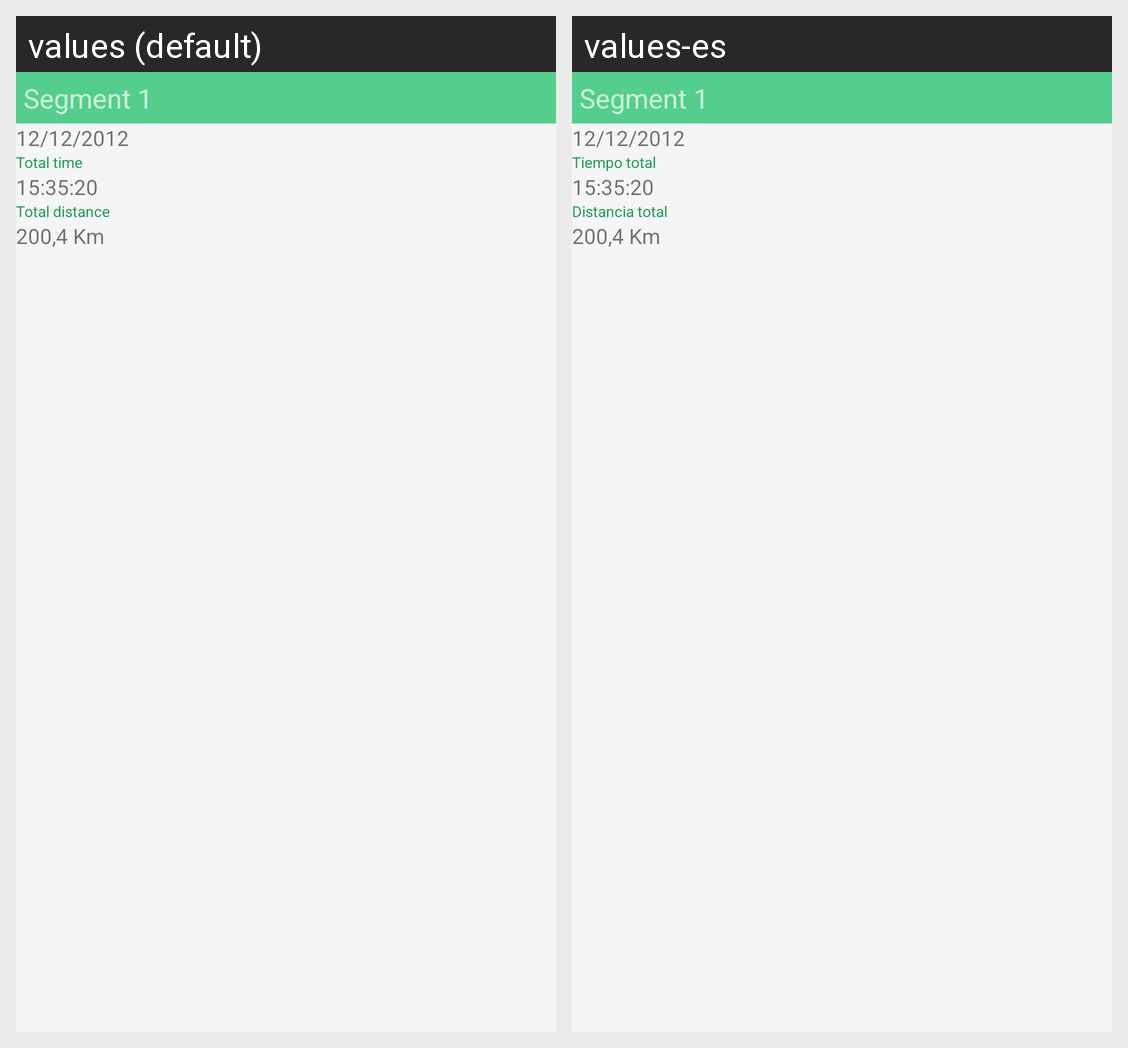

Locale-by-locale string values for the Android screen shown in this grid:
Android screen res/layout/journey_segment_map_info_window.xml rendered under 2 locales, left to right: values (default), values-es. Device: Nexus 5 (rendered at 1080×1920; each locale shown at half size, 540×960, under a caption strip naming it); theme AppTheme.
Strings drawn on this screen, with the default value and each locale's value (text and hints the layout hard-codes, and strings that could not be matched under every locale, appear in the picture but are not listed):

title_total_time
  values: Total time
  values-es: Tiempo total

title_total_distance
  values: Total distance
  values-es: Distancia total
